Run: headless pygame with SDL's dummy video driver; simulated clock (each Clock.tick advances the game by its frame time, no real sleeping); random seed 0; keys injected as events and as key.get_pressed() state; mouse plan: one left click at the window centre at the start of phase 2, then a move to the lower-right quarter at the start of phase 3.
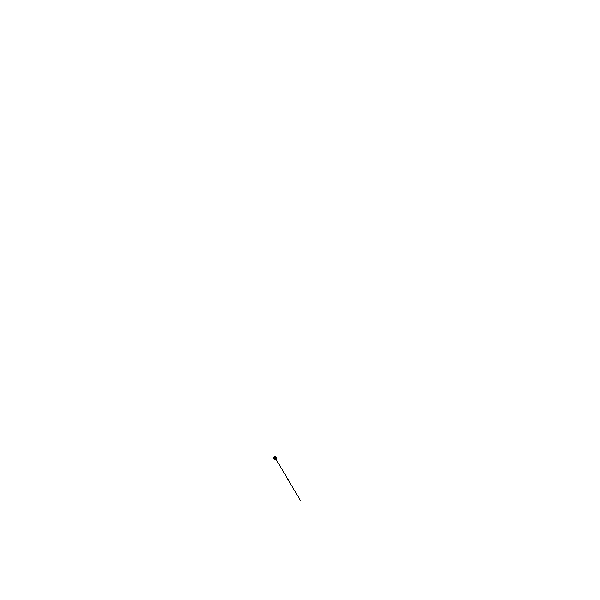
Frame 1 of 4 · flips 1–60 · no input
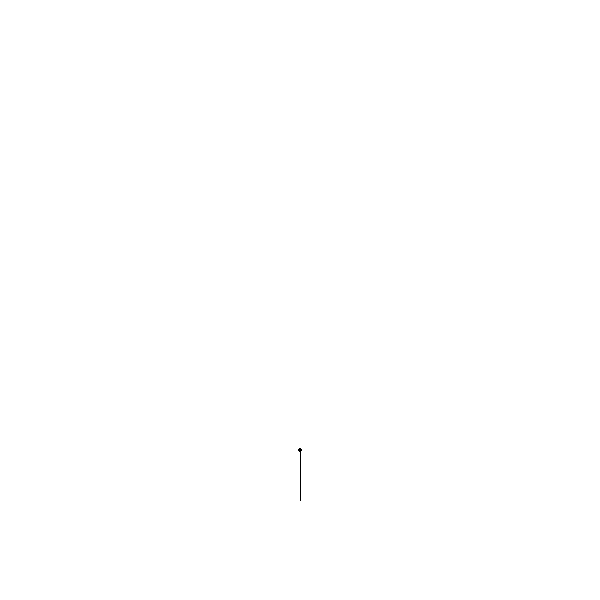
Frame 2 of 4 · flips 61–180 · clicked the window centre · tapped SPACE, RETURN · held RIGHT (→), D
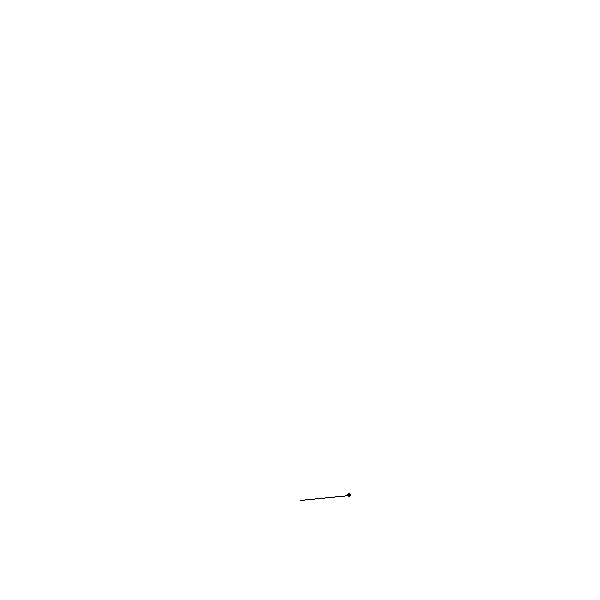
Frame 3 of 4 · flips 181–300 · moved the mouse to the lower-right quarter · held DOWN (↓), S
Frame 4 of 4 · flips 301–420 · held LEFT (←), A, UP (↑), W · screen unchanged from frame 3, image omitted

The pygame program that drew these frames:

'''
Created on Jun 16, 2020

@author: Sumit
'''
import pygame as p
import math

p.init()
window=(600,600)
display=p.display.set_mode(window)

points=[[300,500],[300,500],[300,500]]

fps=10
run=True
length=50
fix=(300,500)
count=0
while run:
    
    display.fill((255,255,255))
    for event in p.event.get():
        if event.type==p.QUIT:
            run=False
    
    
    
    angle1=math.atan2(points[1][1]-points[2][1],points[1][0]-points[2][0])
#     angle1*=57.29
    points[1][0]=points[0][0]+int(length*math.cos(angle1))
    points[1][1]=points[0][1]+int(length*math.sin(angle1))
    
    cur=p.mouse.get_pos()
    angle2=math.atan2(points[2][1]-cur[1],points[2][0]-cur[0])
#     angle2*=57.29
    points[2][0]=points[1][0]+int(length*math.cos(angle2))
    points[2][1]=points[1][1]+int(length*math.sin(angle2))
    
#     print(int(points[1][0]),int(points[1][1]),angle)
    p.draw.line(display, (0,0,0),fix,(int(points[1][0]),int(points[1][1])), 1)
    p.draw.circle(display, (0,0,0), (points[1][0],points[1][1]), 2, 2)
    p.draw.line(display, (0,0,0),(int(points[1][0]),int(points[1][1])),(int(points[2][0]),int(points[2][1])), 1)
        
    p.display.flip()
        
    p.time.Clock().tick(fps)
